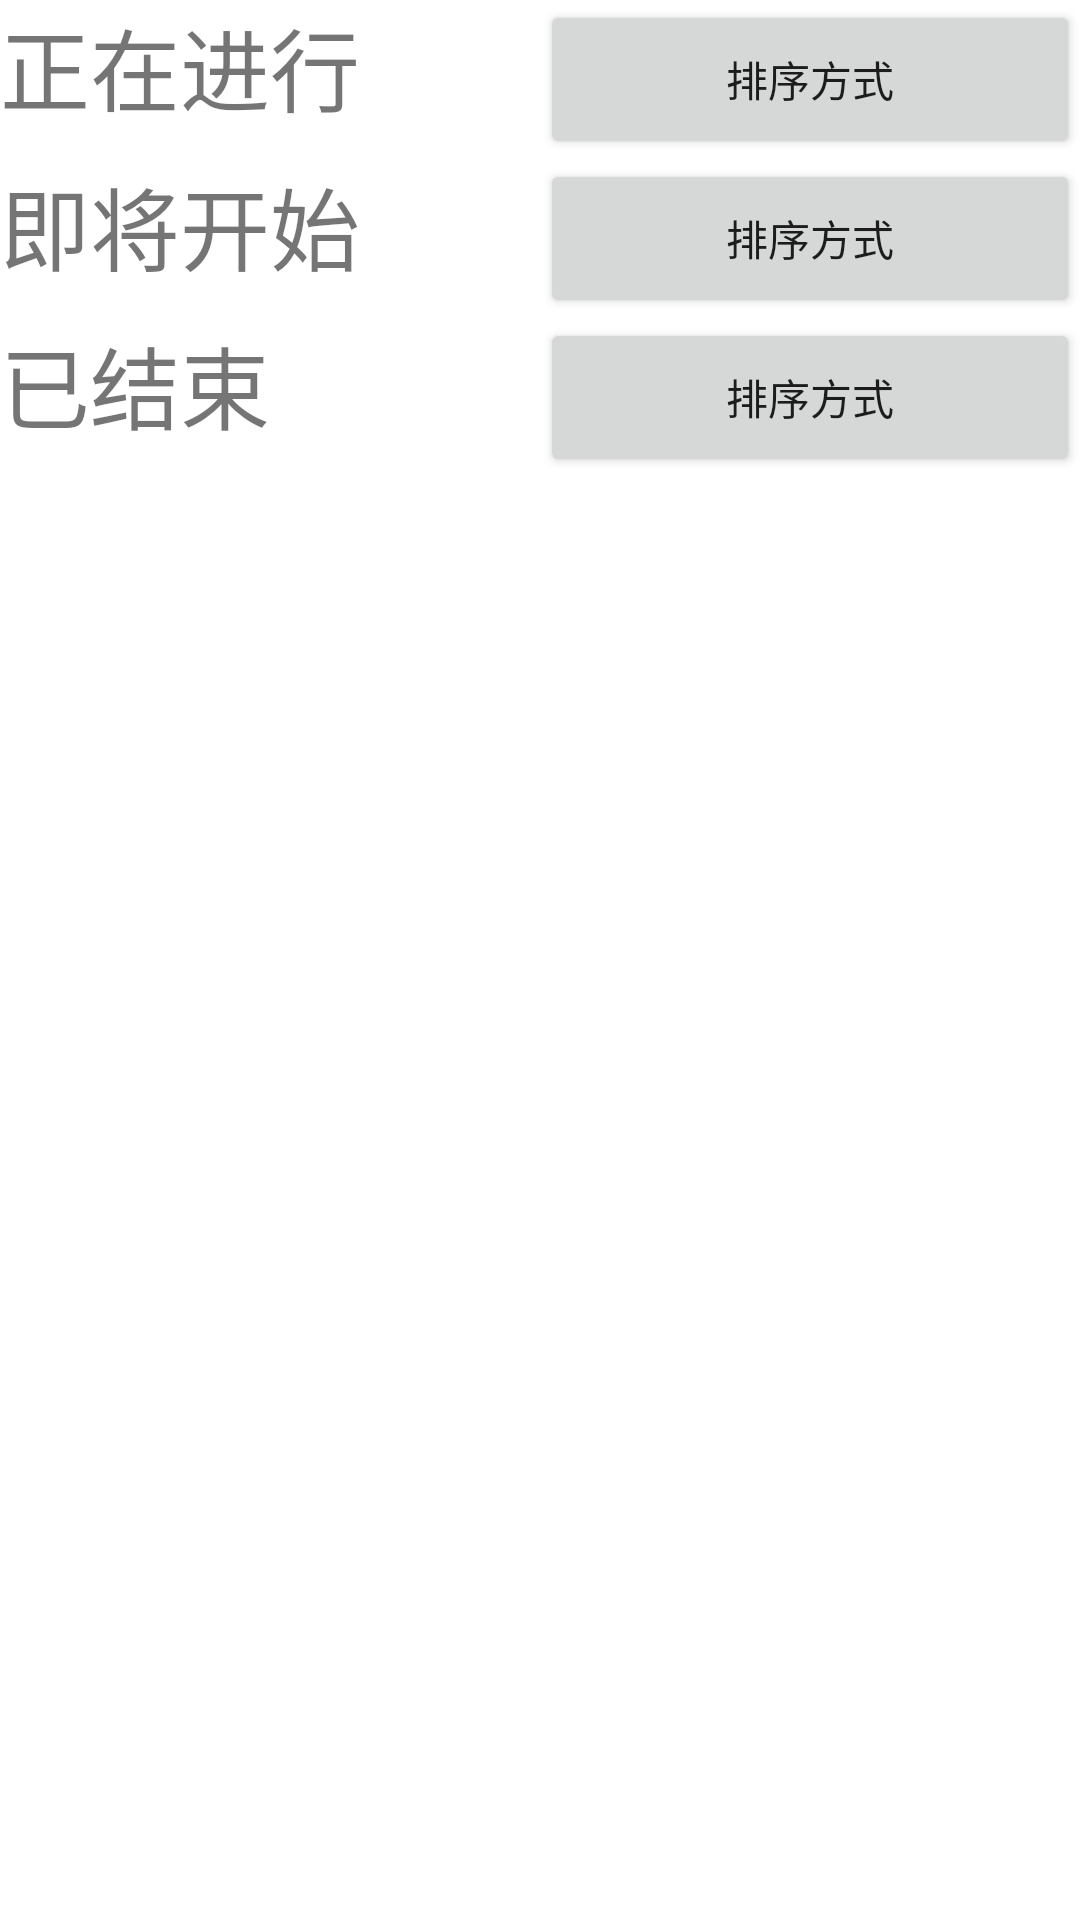

Reconstruct the res/layout file that produces this screen, plus the resources it refers to.
<!-- AndroidManifest.xml: application theme Theme.Main -->
<!-- res/layout/rec_fragment.xml -->
<?xml version="1.0" encoding="utf-8"?>
<LinearLayout android:layout_width="match_parent"
    android:layout_height="match_parent"
    xmlns:app="http://schemas.android.com/apk/res-auto"
    xmlns:tools="http://schemas.android.com/tools"
    android:orientation="vertical"
    xmlns:android="http://schemas.android.com/apk/res/android">






























    <ScrollView xmlns:android="http://schemas.android.com/apk/res/android"
        android:layout_width="match_parent"
        android:layout_height="match_parent"
        android:layout_weight="1">

        <LinearLayout
            android:layout_width="match_parent"
            android:layout_height="wrap_content"
            android:orientation="vertical">
            <LinearLayout
                android:id="@+id/layout1"
                android:layout_width="match_parent"
                android:layout_height="wrap_content"
                android:layout_weight="1"
                android:orientation="vertical"
                app:layout_constraintEnd_toEndOf="parent"
                app:layout_constraintStart_toStartOf="parent"
                app:layout_constraintTop_toTopOf="parent">
                <LinearLayout
                    android:layout_width="match_parent"
                    android:layout_height="wrap_content"
                    android:orientation="horizontal">
                    <TextView
                        android:id="@+id/text1"
                        android:layout_width="match_parent"
                        android:layout_height="match_parent"
                        android:layout_weight="1"
                        android:textSize="30sp"
                        android:text="正在进行" />
                    <Button
                        android:id="@+id/recbutton1"
                        android:layout_width="match_parent"
                        android:layout_height="match_parent"
                        android:text="排序方式"
                        android:layout_weight="1"/>
                </LinearLayout>
                
                
                
                
                
            </LinearLayout>

            <LinearLayout
                android:id="@+id/layout2"
                android:layout_width="match_parent"
                android:layout_height="wrap_content"
                android:layout_weight="1"
                android:orientation="vertical"
                app:layout_constraintEnd_toEndOf="parent"
                app:layout_constraintStart_toStartOf="parent"
                app:layout_constraintTop_toTopOf="parent">
                <LinearLayout
                    android:layout_width="match_parent"
                    android:layout_height="wrap_content"
                    android:orientation="horizontal">

                    <TextView
                        android:id="@+id/text2"
                        android:layout_width="match_parent"
                        android:layout_height="match_parent"
                        android:layout_weight="1"
                        android:text="即将开始"
                        android:textSize="30sp" />
                    <Button
                        android:id="@+id/recbutton2"
                        android:layout_width="match_parent"
                        android:layout_height="match_parent"
                        android:text="排序方式"
                        android:layout_weight="1"/>
                </LinearLayout>
                
                
                
                
                
            </LinearLayout>

            <LinearLayout
                android:id="@+id/layout3"
                android:layout_width="match_parent"
                android:layout_height="wrap_content"
                android:layout_weight="1"
                android:orientation="vertical"
                app:layout_constraintEnd_toEndOf="parent"
                app:layout_constraintStart_toStartOf="parent"
                app:layout_constraintTop_toTopOf="parent">
                <LinearLayout
                    android:layout_width="match_parent"
                    android:layout_height="wrap_content"
                    android:orientation="horizontal">

                    <TextView
                        android:id="@+id/text3"
                        android:layout_width="match_parent"
                        android:layout_height="match_parent"
                        android:layout_weight="1"
                        android:text="已结束"
                        android:textSize="30sp" />
                    <Button
                        android:id="@+id/recbutton3"
                        android:layout_width="match_parent"
                        android:layout_height="match_parent"
                        android:text="排序方式"
                        android:layout_weight="1"/>
                </LinearLayout>
                
                
                
                
                
            </LinearLayout>
        </LinearLayout>
    </ScrollView>
































</LinearLayout>
<!-- resources referenced by this layout -->
<resources>
  <!-- drawable rec: png bitmap (drawable-mdpi, 238 bytes) -->
  <!-- drawable total: png bitmap (drawable-mdpi, 260 bytes) -->
  <!-- drawable type: png bitmap (drawable-mdpi, 221 bytes) -->
  <style name="Theme.Main" parent="Theme.MaterialComponents.DayNight.DarkActionBar">
      
      <item name="colorPrimary">@color/purple_500</item>
      <item name="colorPrimaryVariant">@color/purple_700</item>
      <item name="colorOnPrimary">@color/white</item>
      
      <item name="colorSecondary">@color/teal_200</item>
      <item name="colorSecondaryVariant">@color/teal_700</item>
      <item name="colorOnSecondary">@color/black</item>
      
      <item name="android:statusBarColor" tools:targetApi="l">?attr/colorPrimaryVariant</item>
      
    </style>
  <!-- not gathered from this repository: default colours our renderer supplied (Android Studio template values) -->
  <color name="purple_500">#FF6200EE</color>
  <color name="purple_700">#FF3700B3</color>
  <color name="teal_200">#FF03DAC5</color>
  <color name="teal_700">#FF018786</color>
  <color name="black">#FF000000</color>
  <color name="white">#FFFFFFFF</color>
</resources>
